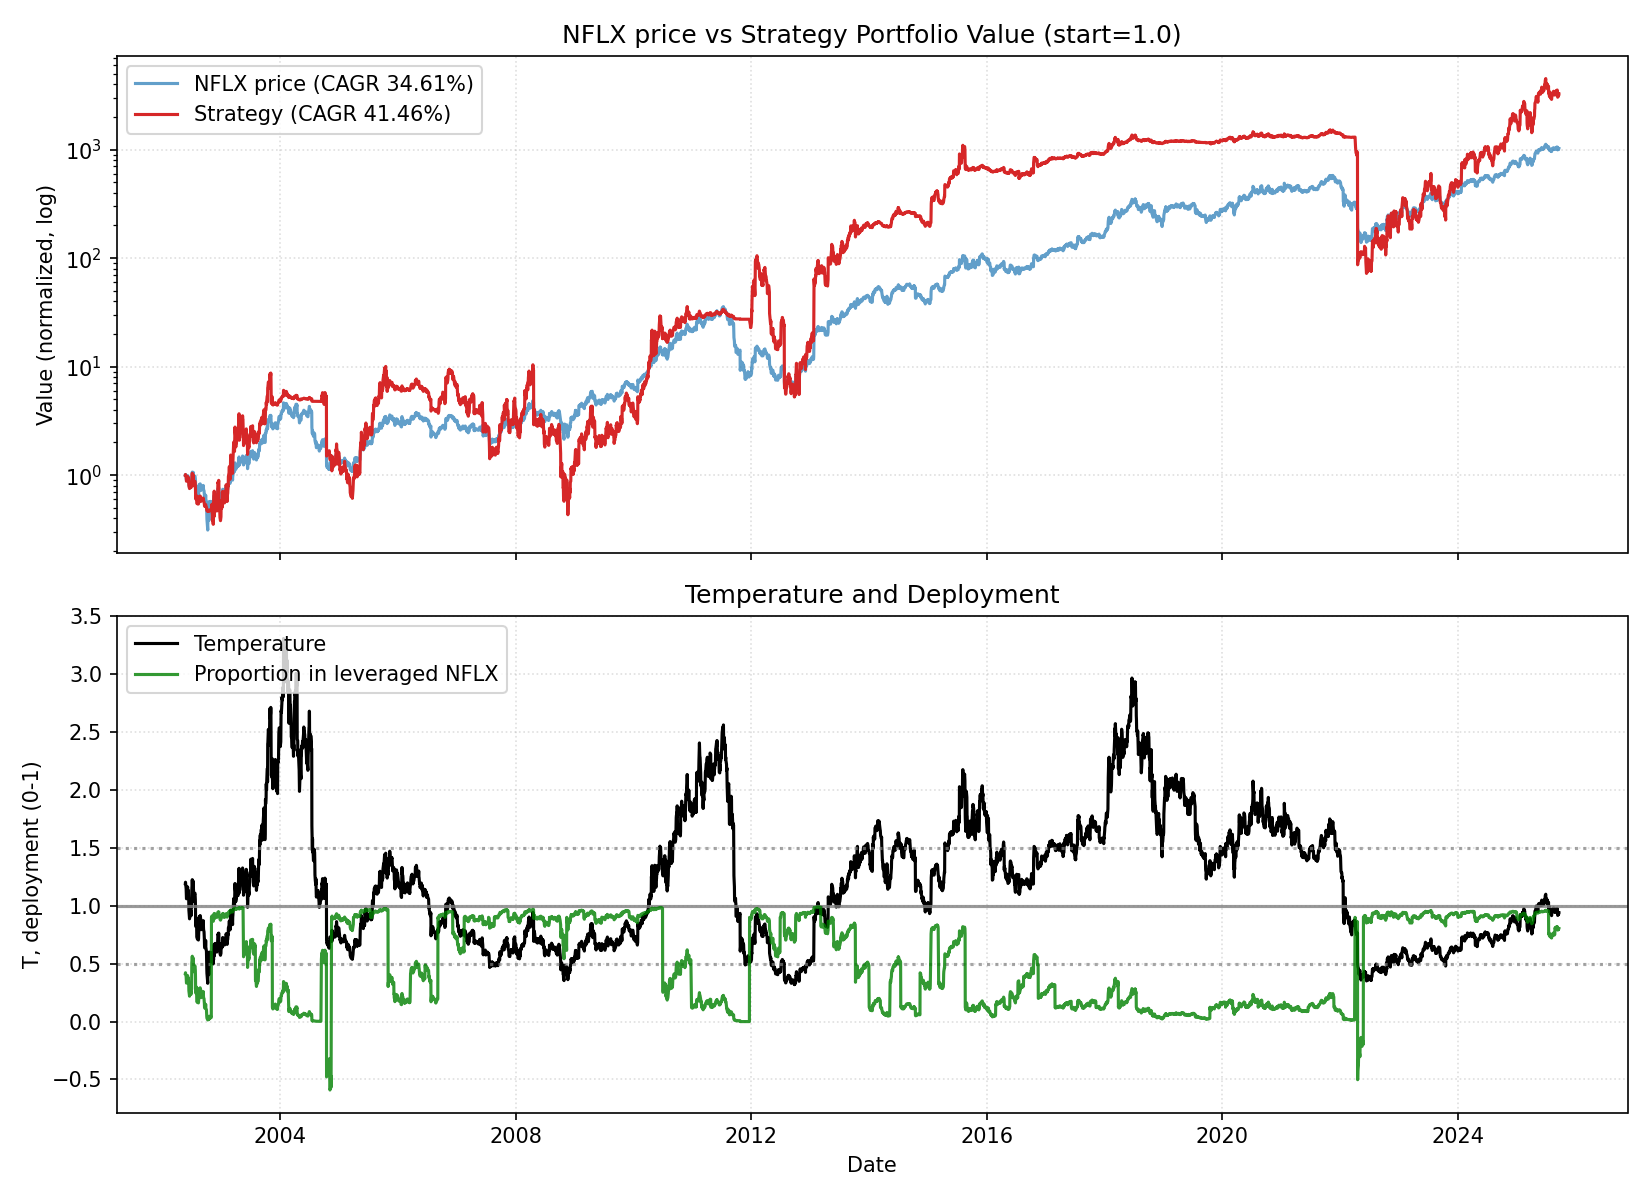

The file beside this chart, header and first rows:
date, close, ret, ret_3, ret_6, ret_12, ret_22, temp, temp_ch_11, temp_ch_22, vol_22, vol_66, rate, yc_spread, credit_spread, yc_change_22, credit_change_22, port_tqqq, port_cash, port_total, deployed_p, base_p, target_p, block_buy
2002-05-23, 1.196, 0.0, , , , , 1.191, , , , , 1.73, 1.88, 2.97, , , 0.4134, 0.5867, 1, 0.4134, 0.4134, 0.4134, 0
2002-05-24, 1.21, 0.01134, , , , , 1.203, , , , , 1.73, 1.88, 2.96, , , 0.4274, 0.5867, 1.014, 0.4214, 0.3952, 0.3952, 0
2002-05-28, 1.157, -0.04368, -0.03284, , , , 1.147, , , , , 1.73, 1.86, 2.95, , , 0.3713, 0.5867, 0.958, 0.3876, 0.4774, 0.4774, 0
2002-05-29, 1.104, -0.0463, -0.08796, , , , 1.093, , , , , 1.73, 1.87, 2.97, , , 0.3196, 0.5868, 0.9064, 0.3526, 0.5561, 0.5561, 0
2002-05-30, 1.071, -0.02913, -0.07407, , , , 1.06, , , , , 1.73, 1.89, 3.0, , , 0.2916, 0.5868, 0.8785, 0.332, 0.6038, 0.6038, 0
2002-05-31, 1.076, 0.004667, -0.02459, -0.1003, , , 1.064, , , , , 1.73, 1.86, 2.98, , , 0.2957, 0.5869, 0.8825, 0.335, 0.5979, 0.5979, 0
2002-06-03, 1.129, 0.04844, 0.05333, -0.0673, , , 1.113, , , , , 1.73, 1.87, 3.0, , , 0.3385, 0.5869, 0.9254, 0.3658, 0.5269, 0.5269, 0
2002-06-04, 1.118, -0.009493, 0.03849, -0.03395, , , 1.101, , , , , 1.73, 1.91, 3.01, , , 0.3288, 0.5869, 0.9158, 0.3591, 0.5436, 0.5436, 0
2002-06-05, 1.147, 0.0262, 0.01646, 0.03948, , , 1.129, , , , , 1.73, 1.92, 2.99, , , 0.3546, 0.587, 0.9416, 0.3766, 0.503, 0.503, 0
2002-06-06, 1.182, 0.03051, 0.05751, 0.1033, , , 1.163, , , , , 1.73, 1.91, 2.99, , , 0.387, 0.587, 0.974, 0.3973, 0.4542, 0.4542, 0
2002-06-07, 1.119, -0.05378, -0.02491, 0.03915, , , 1.099, , , , , 1.73, 1.94, 2.96, , , 0.3244, 0.5871, 0.9115, 0.3559, 0.5467, 0.5467, 0
2002-06-10, 1.156, 0.03384, -0.02175, 0.02468, -0.03343, , 1.134, -0.04796, , , , 1.73, 1.92, 2.95, , , 0.3573, 0.5871, 0.9444, 0.3783, 0.4966, 0.4966, 0
2002-06-11, 1.154, -0.002471, 0.03129, 0.03195, -0.04664, , 1.13, -0.06096, , , , 1.73, 1.93, 2.95, , , 0.3546, 0.5871, 0.9417, 0.3765, 0.5021, 0.5021, 0
2002-06-12, 1.093, -0.05263, -0.05497, -0.04732, -0.05556, , 1.07, -0.0674, , , , 1.73, 1.93, 3.0, , , 0.2985, 0.5872, 0.8857, 0.337, 0.5901, 0.5901, 0
2002-06-13, 1.083, -0.00915, -0.0613, -0.08399, -0.01877, , 1.059, -0.03108, , , , 1.73, 1.94, 3.0, , , 0.2903, 0.5872, 0.8775, 0.3308, 0.6056, 0.6056, 0
2002-06-14, 0.9864, -0.08905, -0.09739, -0.1181, -0.07933, , 0.9638, -0.09088, , , , 1.73, 1.91, 3.02, , , 0.2127, 0.5873, 0.7999, 0.2659, 0.7954, 0.7954, 0
2002-06-17, 0.9221, -0.06517, -0.1484, -0.2026, -0.1433, , 0.8987, -0.1555, , , , 1.73, 1.93, 2.97, , , 0.171, 0.5873, 0.7583, 0.2256, 0.9, 0.9, 0
2002-06-18, 0.9107, -0.01239, -0.07676, -0.2105, -0.193, , 0.8868, -0.2032, , , , 1.73, 1.95, 3.02, , , 0.1646, 0.5873, 0.752, 0.219, 0.9, 0.9, 0
2002-06-19, 0.9514, 0.04471, 0.03176, -0.1294, -0.1489, , 0.9257, -0.1596, , , , 1.73, 1.95, 3.06, , , 0.1867, 0.5874, 0.7741, 0.2412, 0.9, 0.9, 0
2002-06-20, 0.9571, 0.006006, 0.05098, -0.1161, -0.1656, , 0.9305, -0.1761, , , , 1.73, 1.92, 3.05, , , 0.19, 0.5874, 0.7774, 0.2444, 0.8911, 0.8911, 0
2002-06-21, 0.9793, 0.02313, 0.02928, -0.007241, -0.1716, , 0.9512, -0.182, , , , 1.73, 1.91, 3.05, , , 0.2031, 0.5875, 0.7906, 0.2569, 0.8316, 0.8316, 0
2002-06-24, 0.9786, -0.0007301, 0.02239, 0.06119, -0.1252, -0.1821, 0.9481, -0.1376, -0.2038, 0.03738, , 1.73, 1.94, 3.03, , , 0.2027, 0.5875, 0.7902, 0.2565, 0.8404, 0.8404, 0
2002-06-25, 0.9643, -0.0146, -0.01532, 0.05882, -0.1662, -0.2031, 0.9335, -0.1766, -0.2242, 0.03735, , 1.73, 1.96, 3.03, 0.08, 0.06, 0.1937, 0.5875, 0.7813, 0.248, 0.8824, 0.8824, 1
2002-06-26, 0.9886, 0.02518, 0.01022, 0.03904, -0.143, -0.1457, 0.9562, -0.1538, -0.1663, 0.03783, , 1.73, 1.98, 3.12, 0.1, 0.16, 0.2083, 0.5876, 0.7959, 0.2617, 0.8172, 0.8172, 1
2002-06-27, 0.9436, -0.04552, -0.02148, -0.01418, -0.1366, -0.145, 0.9119, -0.1474, -0.1656, 0.03791, , 1.73, 1.99, 3.14, 0.13, 0.19, 0.1798, 0.5876, 0.7675, 0.2343, 0.9, 0.9, 1
2002-06-28, 0.9993, 0.05905, 0.01084, 0.02042, -0.07718, -0.06733, 0.9649, -0.08875, -0.08981, 0.03953, , 1.73, 1.96, 3.13, 0.09, 0.16, 0.2116, 0.5877, 0.7993, 0.2648, 0.7922, 0.7922, 1
2002-07-01, 1.028, 0.02859, 0.08933, 0.05037, 0.042, -0.04512, 0.99, 0.0272, -0.06971, 0.03968, , 1.73, 1.97, 3.14, 0.08, 0.14, 0.2297, 0.5877, 0.8174, 0.281, 0.7201, 0.7201, 1
2002-07-02, 1.173, 0.1411, 0.1737, 0.2163, 0.2719, 0.03924, 1.129, 0.2559, 0.01419, 0.04996, , 1.73, 1.99, 3.18, 0.13, 0.2, 0.4609, 0.4538, 0.9146, 0.5039, 0.5039, 0.5039, 0
2002-07-03, 1.214, 0.03532, 0.1814, 0.2283, 0.3333, 0.08626, 1.168, 0.3166, 0.06008, 0.04949, , 1.73, 2.0, 3.17, 0.13, 0.17, 0.5096, 0.4538, 0.9634, 0.5289, 0.4472, 0.4472, 0
2002-07-05, 1.276, 0.05118, 0.08831, 0.3528, 0.3416, 0.1127, 1.225, 0.3237, 0.08497, 0.05036, , 1.73, 2.0, 3.15, 0.09, 0.14, 0.5877, 0.4538, 1.042, 0.5642, 0.3631, 0.3631, 0
2002-07-08, 1.176, -0.0789, -0.03177, 0.1766, 0.2284, -0.005438, 1.126, 0.2099, -0.03186, 0.05337, , 1.73, 2.0, 3.19, 0.08, 0.2, 0.4485, 0.4539, 0.9023, 0.497, 0.5082, 0.5082, 0
2002-07-09, 1.161, -0.01276, -0.09066, 0.1293, 0.1853, 0.03768, 1.11, 0.1675, 0.01011, 0.05308, , 1.73, 2.04, 3.19, 0.13, 0.2, 0.4312, 0.4539, 0.8851, 0.4872, 0.5305, 0.5305, 0
2002-07-10, 1.164, 0.002461, -0.01033, -0.007917, 0.1891, 0.006176, 1.112, 0.1732, -0.0189, 0.05168, , 1.73, 2.05, 3.21, 0.11, 0.25, 0.4343, 0.4539, 0.8882, 0.4889, 0.5278, 0.5278, 0
2002-07-11, 1.269, 0.09085, 0.09354, 0.04529, 0.3163, 0.1003, 1.212, 0.2987, 0.07289, 0.05464, , 1.73, 2.05, 3.21, 0.13, 0.26, 0.5525, 0.454, 1.006, 0.549, 0.3821, 0.3821, 0
2002-07-12, 1.208, -0.0484, 0.03806, -0.05372, 0.2218, 0.1052, 1.153, 0.2055, 0.07768, 0.05583, , 1.73, 2.07, 3.24, 0.14, 0.29, 0.4722, 0.454, 0.9262, 0.5098, 0.469, 0.469, 0
2002-07-15, 1.143, -0.05381, -0.09961, -0.02795, 0.2112, 0.05541, 1.088, 0.193, 0.02737, 0.05589, , 1.73, 2.11, 3.26, 0.18, 0.26, 0.3959, 0.454, 0.8499, 0.4658, 0.5634, 0.5634, 0
2002-07-16, 1.126, -0.01437, -0.06742, -0.02954, 0.1272, 0.1419, 1.071, 0.1103, 0.1116, 0.05596, , 1.73, 2.09, 3.24, 0.15, 0.24, 0.3787, 0.4541, 0.8328, 0.4548, 0.5875, 0.5875, 0
2002-07-17, 1.089, -0.03297, -0.04687, -0.06384, 0.05976, 0.1813, 1.035, 0.04559, 0.1518, 0.05273, , 1.73, 2.08, 3.27, 0.17, 0.25, 0.3412, 0.4541, 0.7952, 0.429, 0.6402, 0.6402, 0
2002-07-18, 1.149, 0.05508, 0.02029, -0.09454, -0.0201, 0.262, 1.091, -0.0332, 0.2305, 0.05124, , 1.73, 2.11, 3.3, 0.18, 0.33, 0.3974, 0.4541, 0.8516, 0.4667, 0.5585, 0.5585, 0
2002-07-19, 1.16, 0.009322, 0.06492, -0.03962, -0.04471, 0.2192, 1.1, -0.05748, 0.1888, 0.05097, , 1.73, 2.13, 3.25, 0.18, 0.23, 0.4085, 0.4542, 0.8626, 0.4735, 0.545, 0.545, 0
2002-07-22, 1.171, 0.009236, 0.01864, 0.02437, -0.08282, 0.2231, 1.108, -0.09585, 0.1906, 0.05045, , 1.73, 2.11, 3.3, 0.16, 0.24, 0.4197, 0.4542, 0.8739, 0.4803, 0.5343, 0.5343, 0
2002-07-23, 1.146, -0.02074, -0.0117, 0.01776, -0.02491, 0.1707, 1.084, -0.03714, 0.1396, 0.05089, , 1.73, 2.13, 3.33, 0.21, 0.28, 0.3935, 0.4542, 0.8477, 0.4642, 0.5691, 0.5691, 0
2002-07-24, 1.114, -0.02804, -0.0482, 0.02295, -0.04, 0.1387, 1.053, -0.05204, 0.1103, 0.0514, , 1.73, 2.11, 3.35, 0.2, 0.3, 0.3603, 0.4542, 0.8145, 0.4423, 0.6147, 0.6147, 0
2002-07-25, 1.036, -0.06987, -0.09595, -0.0982, -0.1093, 0.07481, 0.9783, -0.1204, 0.04803, 0.05395, , 1.73, 2.15, 3.35, 0.21, 0.32, 0.2847, 0.4543, 0.739, 0.3853, 0.7537, 0.7537, 0
2002-07-26, 0.8714, -0.1592, -0.2179, -0.2488, -0.3134, -0.1185, 0.8219, -0.3221, -0.1405, 0.06416, , 1.73, 2.23, 3.34, 0.27, 0.31, 0.1487, 0.4543, 0.603, 0.2466, 0.9, 0.9, 0
2002-07-29, 0.8764, 0.005738, -0.1544, -0.2514, -0.2744, -0.07116, 0.8245, -0.2847, -0.09583, 0.0639, , 1.73, 2.21, 3.25, 0.23, 0.13, 0.1512, 0.4543, 0.6056, 0.2497, 0.9, 0.9, 0
2002-07-30, 0.9143, 0.04319, 0.04918, -0.2025, -0.2, -0.08506, 0.8594, -0.21, -0.1094, 0.06392, , 1.73, 2.21, 3.21, 0.22, 0.07, 0.1708, 0.4544, 0.6251, 0.2732, 0.9, 0.9, 0
2002-07-31, 0.9536, 0.04297, 0.08802, -0.1442, -0.1535, -0.07227, 0.8956, -0.1641, -0.0954, 0.06331, , 1.73, 2.28, 3.25, 0.32, 0.12, 0.1927, 0.4544, 0.6471, 0.2978, 0.9, 0.9, 0
2002-08-01, 0.8914, -0.06517, -0.025, -0.1399, -0.1816, -0.24, 0.8365, -0.1919, -0.2589, 0.06442, , 1.74, 2.32, 3.27, 0.35, 0.13, 0.155, 0.4544, 0.6095, 0.2544, 0.9, 0.9, 0
2002-08-02, 0.7779, -0.1274, -0.1843, -0.1074, -0.3232, -0.3594, 0.7293, -0.3317, -0.3754, 0.06088, , 1.74, 2.34, 3.34, 0.35, 0.16, 0.09575, 0.4545, 0.5502, 0.174, 0.9, 0.9, 1
2002-08-05, 0.775, -0.003673, -0.1306, -0.1157, -0.3319, -0.3928, 0.7248, -0.3414, -0.4085, 0.05985, , 1.74, 2.36, 3.36, 0.36, 0.19, 0.09467, 0.4545, 0.5492, 0.1724, 0.9, 0.9, 1
2002-08-06, 0.7607, -0.01843, -0.02204, -0.168, -0.3502, -0.353, 0.7108, -0.3584, -0.3686, 0.0578, , 1.74, 2.31, 3.3, 0.31, 0.15, 0.08941, 0.4545, 0.5439, 0.1644, 0.9, 0.9, 1
2002-08-07, 0.7936, 0.04319, 0.02396, -0.1678, -0.3078, -0.3163, 0.7409, -0.3165, -0.3328, 0.0579, , 1.74, 2.37, 3.35, 0.37, 0.16, 0.101, 0.4546, 0.5555, 0.1818, 0.9, 0.9, 1
2002-08-08, 0.7964, 0.003601, 0.04695, -0.1066, -0.2853, -0.3155, 0.743, -0.2942, -0.332, 0.05804, , 1.74, 2.3, 3.33, 0.26, 0.14, 0.102, 0.4546, 0.5566, 0.1833, 0.9, 0.9, 1
2002-08-09, 0.7871, -0.01166, -0.0081, 0.01194, -0.2405, -0.3799, 0.7337, -0.25, -0.3948, 0.05792, , 1.74, 2.17, 3.36, 0.12, 0.15, 0.09845, 0.4546, 0.5531, 0.178, 0.9, 0.9, 1
2002-08-12, 0.7571, -0.03811, -0.04933, -0.02304, -0.1311, -0.3732, 0.7039, -0.1435, -0.3893, 0.0529, , 1.74, 2.12, 3.33, 0.07, 0.12, 0.08717, 0.4547, 0.5418, 0.1609, 0.9, 0.9, 1
2002-08-13, 0.7729, 0.02075, -0.01815, 0.01596, -0.1182, -0.3238, 0.7179, -0.1292, -0.3401, 0.0533, , 1.74, 2.12, 3.39, 0.05, 0.15, 0.09258, 0.4547, 0.5473, 0.1692, 0.9, 0.9, 1
2002-08-14, 0.8336, 0.07856, 0.1009, 0.05041, -0.08828, -0.26, 0.7737, -0.09972, -0.2778, 0.05652, , 1.74, 1.94, 3.37, -0.17, 0.11, 0.1144, 0.4547, 0.5691, 0.201, 0.9, 0.9, 1
2002-08-15, 0.8829, 0.05913, 0.1423, 0.1085, -0.07416, -0.1895, 0.8187, -0.08577, -0.209, 0.05854, , 1.74, 1.95, 3.35, -0.14, 0.11, 0.1346, 0.4547, 0.5894, 0.2284, 0.9, 0.9, 1
2002-08-16, 0.9129, 0.03398, 0.09512, 0.1597, 0.02404, -0.2057, 0.8459, 0.0112, -0.2249, 0.05899, , 1.74, 2.04, 3.32, -0.04, 0.05, 0.1483, 0.4548, 0.6031, 0.2459, 0.9, 0.9, 1
... 5,810 more rows
